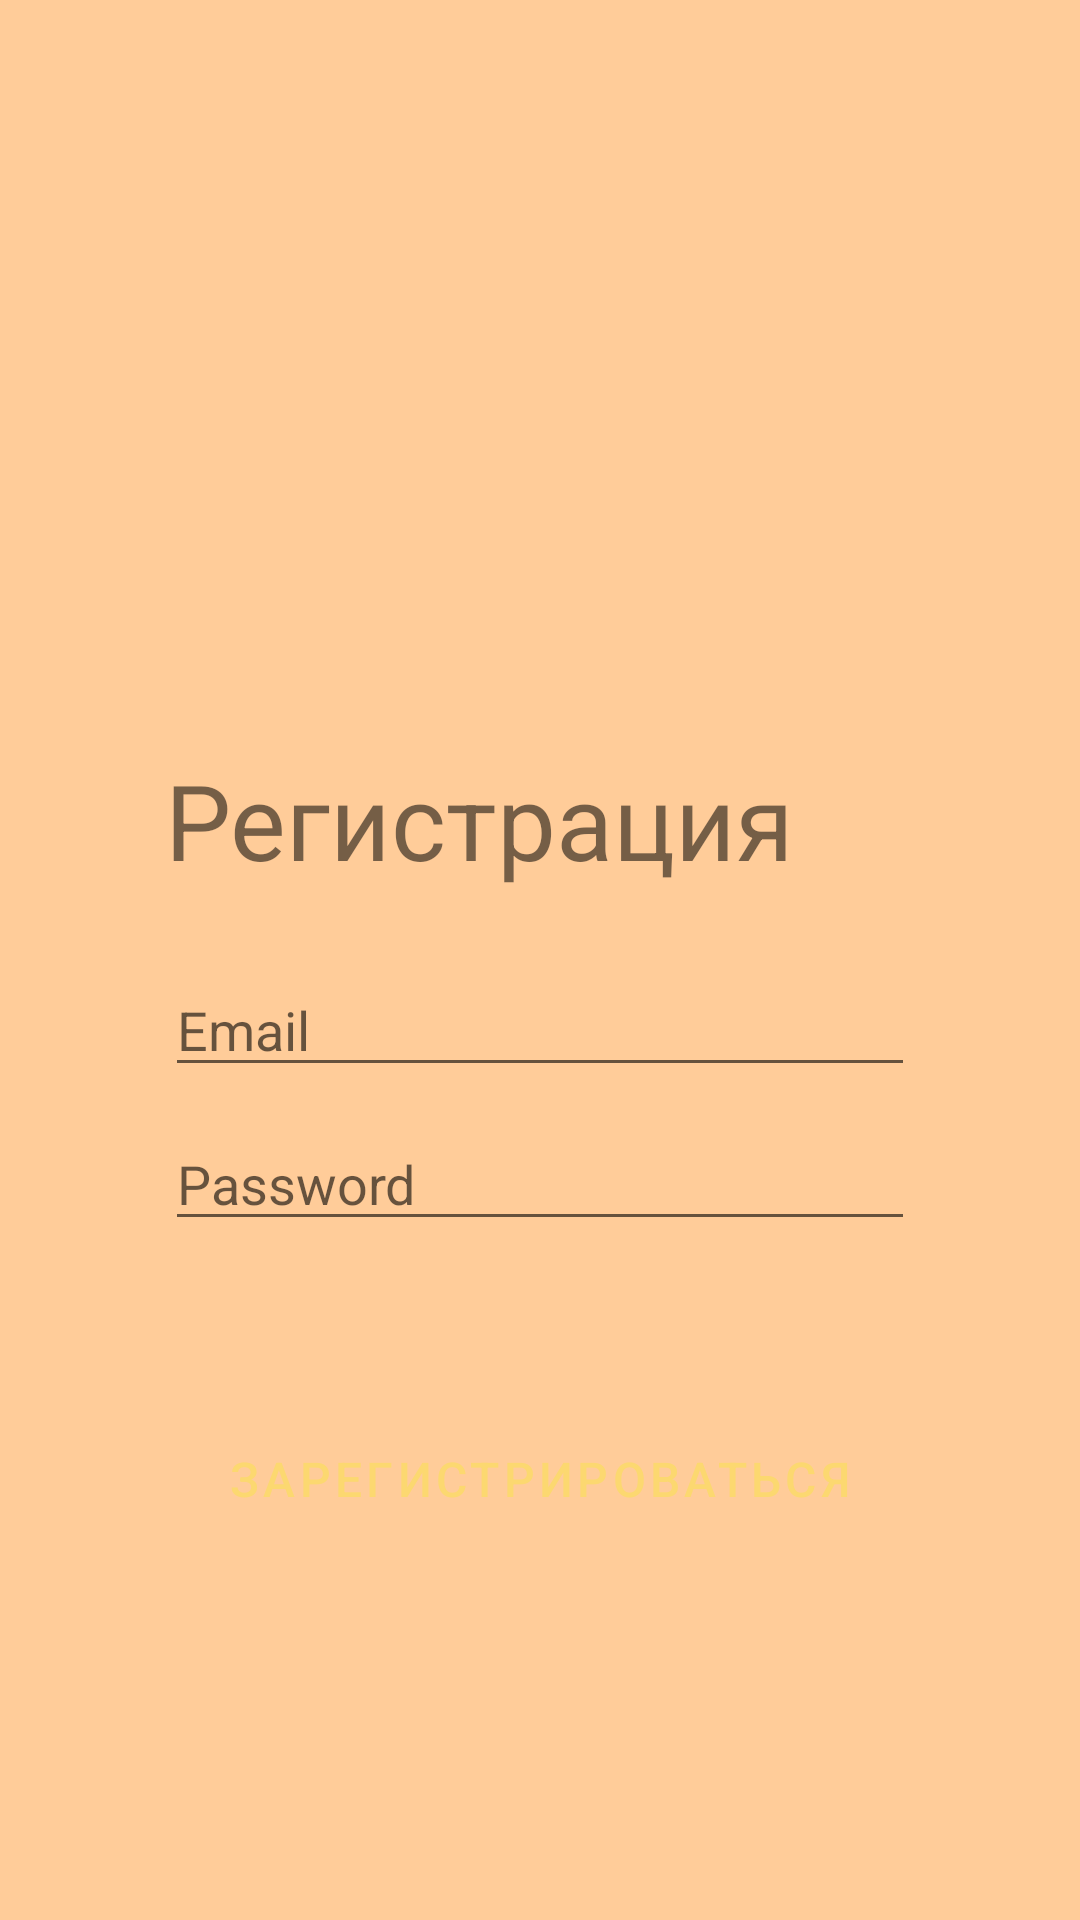

Layout XML and referenced resources for this Android screen:
<!-- AndroidManifest.xml: application theme Theme.NatriaAdventure -->
<!-- res/layout/activity_register.xml -->
<?xml version="1.0" encoding="utf-8"?>
<androidx.constraintlayout.widget.ConstraintLayout xmlns:android="http://schemas.android.com/apk/res/android"
    xmlns:app="http://schemas.android.com/apk/res-auto"
    xmlns:tools="http://schemas.android.com/tools"
    android:id="@+id/main"
    android:layout_width="match_parent"
    android:layout_height="match_parent"
    android:background="#FFCC99"
    tools:context=".RegisterActivity">

    <Button
        android:id="@+id/register_button"
        style="@style/MyButtonStyle"
        android:layout_width="248dp"
        android:layout_height="68dp"
        android:width="260dp"
        android:text="Зарегистрироваться"
        android:textSize="16sp"
        app:layout_constraintBottom_toBottomOf="parent"
        app:layout_constraintEnd_toEndOf="parent"
        app:layout_constraintHorizontal_bias="0.496"
        app:layout_constraintStart_toStartOf="parent"
        app:layout_constraintTop_toBottomOf="@+id/register_password"
        app:layout_constraintVertical_bias="0.286" />

    <TextView
        android:id="@+id/textView2"
        android:layout_width="250dp"
        android:layout_height="46dp"
        android:layout_marginTop="250dp"
        android:text="Регистрация"
        android:textSize="35sp"
        app:layout_constraintEnd_toEndOf="parent"
        app:layout_constraintStart_toStartOf="parent"
        app:layout_constraintTop_toTopOf="parent" />

    <EditText
        android:id="@+id/register_email"
        android:layout_width="wrap_content"
        android:layout_height="wrap_content"
        android:layout_marginTop="25dp"
        android:width="250dp"
        android:ems="10"
        android:inputType="textEmailAddress"
        android:hint="Email"
        android:textColor="#A09A9A"
        app:layout_constraintEnd_toEndOf="parent"
        app:layout_constraintStart_toStartOf="parent"
        app:layout_constraintTop_toBottomOf="@+id/textView2" />

    <EditText
        android:id="@+id/register_password"
        android:layout_width="wrap_content"
        android:layout_height="wrap_content"
        android:layout_marginTop="10dp"
        android:width="250dp"
        android:ems="10"
        android:hint="Password"
        android:inputType="textPassword"
        app:layout_constraintEnd_toEndOf="parent"
        app:layout_constraintStart_toStartOf="parent"
        app:layout_constraintTop_toBottomOf="@+id/register_email" />

</androidx.constraintlayout.widget.ConstraintLayout>
<!-- resources referenced by this layout -->
<resources>
  <style name="MyButtonStyle" parent="Widget.MaterialComponents.Button">
          <item name="android:backgroundTint">@color/brown</item>
          <item name="android:textColor">@color/lightyellow</item>
      </style>
  <style name="Theme.NatriaAdventure" parent="Theme.MaterialComponents.DayNight.NoActionBar">
          
          <item name="colorPrimary">@color/purple_500</item>
          <item name="colorPrimaryVariant">@color/purple_700</item>
          <item name="colorOnPrimary">@color/white</item>
          
          <item name="colorSecondary">@color/teal_200</item>
          <item name="colorSecondaryVariant">@color/teal_700</item>
          <item name="colorOnSecondary">@color/black</item>
          
          <item name="android:statusBarColor">?attr/colorPrimaryVariant</item>
          
          <item name="android:windowFullscreen">true</item>
          <item name="android:windowContentOverlay">@null</item>
          <item name="android:windowNoTitle">true</item>
      </style>
  <color name="brown">#494341</color>
  <color name="lightyellow">#FCD870</color>
  <color name="purple_500">#FF6200EE</color>
  <color name="purple_700">#FF3700B3</color>
  <color name="white">#FFFFFFFF</color>
  <color name="teal_200">#FF03DAC5</color>
  <color name="teal_700">#FF018786</color>
  <color name="black">#FF000000</color>
</resources>
